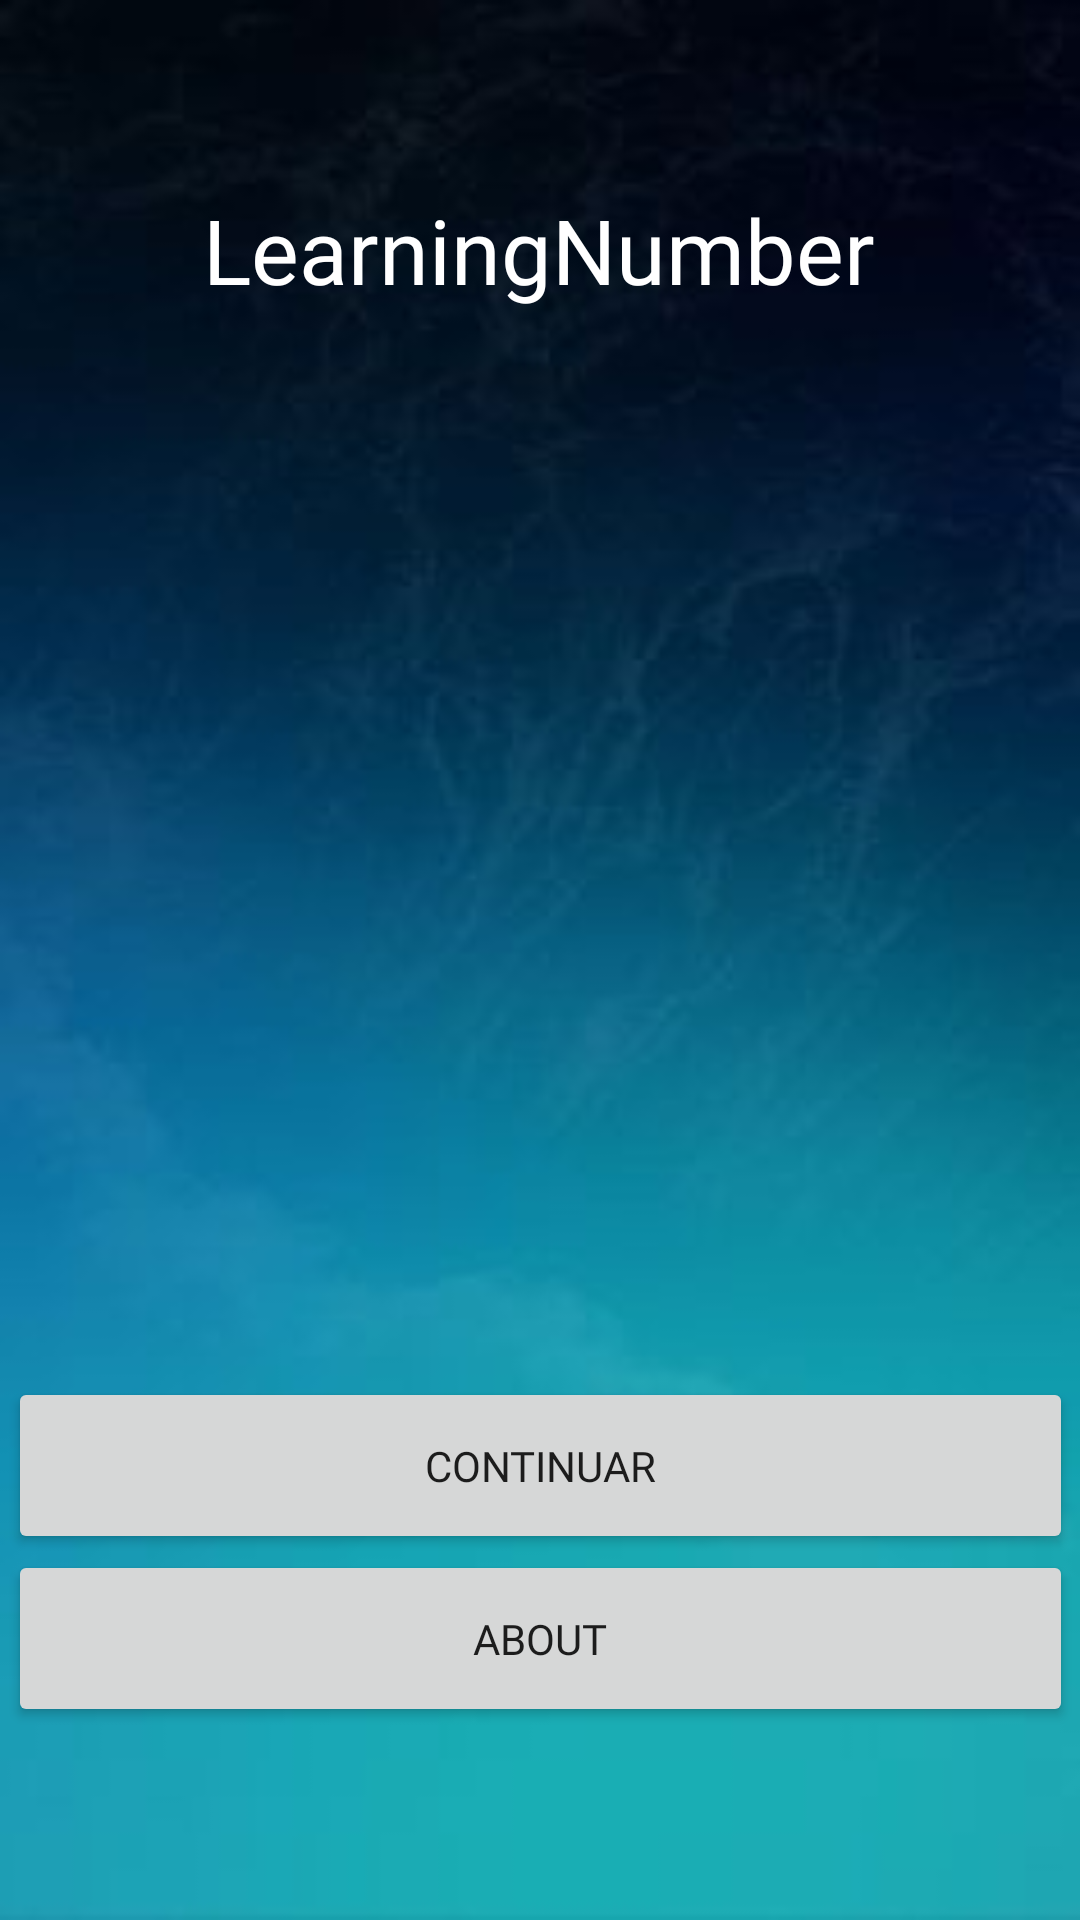

Produce the Android XML layout that renders to this screen, including the resource entries it uses.
<!-- AndroidManifest.xml: application theme Theme.NumerosDel1al10 -->
<!-- res/layout/activity_main.xml -->
<?xml version="1.0" encoding="utf-8"?>
<androidx.constraintlayout.widget.ConstraintLayout xmlns:android="http://schemas.android.com/apk/res/android"
    xmlns:app="http://schemas.android.com/apk/res-auto"
    xmlns:tools="http://schemas.android.com/tools"
    android:layout_width="match_parent"
    android:layout_height="match_parent"
    tools:context=".MainActivity"
    android:background="@drawable/fon">

    <Button
        android:id="@+id/btnAbout"
        android:layout_width="355dp"
        android:layout_height="59dp"
        android:fontFamily="@font/alfa_slab_one"
        android:text="About"
        app:cornerRadius="20dp"
        app:layout_constraintBottom_toBottomOf="parent"
        app:layout_constraintEnd_toEndOf="parent"
        app:layout_constraintStart_toStartOf="parent"
        app:layout_constraintTop_toTopOf="parent"
        app:layout_constraintVertical_bias="0.889" />

    <Button
        android:id="@+id/btnnum"
        android:layout_width="355dp"
        android:layout_height="59dp"
        android:fontFamily="@font/alfa_slab_one"
        android:text="continuar"
        app:cornerRadius="20dp"
        app:layout_constraintBottom_toBottomOf="parent"
        app:layout_constraintEnd_toEndOf="parent"
        app:layout_constraintStart_toStartOf="parent"
        app:layout_constraintTop_toTopOf="parent"
        app:layout_constraintVertical_bias="0.79" />

    <TextView
        android:id="@+id/textView2"
        android:layout_width="wrap_content"
        android:layout_height="wrap_content"
        android:fontFamily="@font/alfa_slab_one"
        android:text="LearningNumber"
        android:textColor="@color/white"
        android:textSize="30dp"
        app:layout_constraintBottom_toBottomOf="parent"
        app:layout_constraintEnd_toEndOf="parent"
        app:layout_constraintHorizontal_bias="0.498"
        app:layout_constraintStart_toStartOf="parent"
        app:layout_constraintTop_toTopOf="parent"
        app:layout_constraintVertical_bias="0.105" />

    <ImageView
        android:id="@+id/imageView"
        android:layout_width="355dp"
        android:layout_height="374dp"
        app:layout_constraintBottom_toBottomOf="parent"
        app:layout_constraintEnd_toEndOf="parent"
        app:layout_constraintStart_toStartOf="parent"
        app:layout_constraintTop_toTopOf="parent"
        app:layout_constraintVertical_bias="0.394"
        app:srcCompat="@drawable/su" />
</androidx.constraintlayout.widget.ConstraintLayout>
<!-- resources referenced by this layout -->
<resources>
  <!-- drawable fon: jpg bitmap (drawable, 5571 bytes) -->
  <style name="Theme.NumerosDel1al10" parent="Theme.MaterialComponents.DayNight.NoActionBar">
          
          <item name="colorPrimary">@color/purple_500</item>
          <item name="colorPrimaryVariant">@color/purple_700</item>
          <item name="colorOnPrimary">@color/white</item>
          
          <item name="colorSecondary">@color/teal_200</item>
          <item name="colorSecondaryVariant">@color/teal_700</item>
          <item name="colorOnSecondary">@color/black</item>
          
          <item name="android:statusBarColor" tools:targetApi="l">?attr/colorPrimaryVariant</item>
          
  
          <item name="android:windowAnimationStyle">@style/ActivityAnim</item>
  
      </style>
  <style name="ActivityAnim" parent="@android:style/Animation.Activity">
          <item name="android:activityOpenEnterAnimation">@anim/slide_in</item>
          <item name="android:activityCloseEnterAnimation">@anim/slide_in</item>
          <item name="android:activityOpenExitAnimation">@anim/slide_out</item>
          <item name="android:activityCloseExitAnimation">@anim/slide_out</item>
      </style>
  <!-- not gathered from this repository: default colours our renderer supplied (Android Studio template values) -->
  <color name="purple_500">#FF6200EE</color>
  <color name="purple_700">#FF3700B3</color>
  <color name="teal_200">#FF03DAC5</color>
  <color name="teal_700">#FF018786</color>
  <color name="black">#FF000000</color>
  <color name="white">#FFFFFFFF</color>
</resources>
